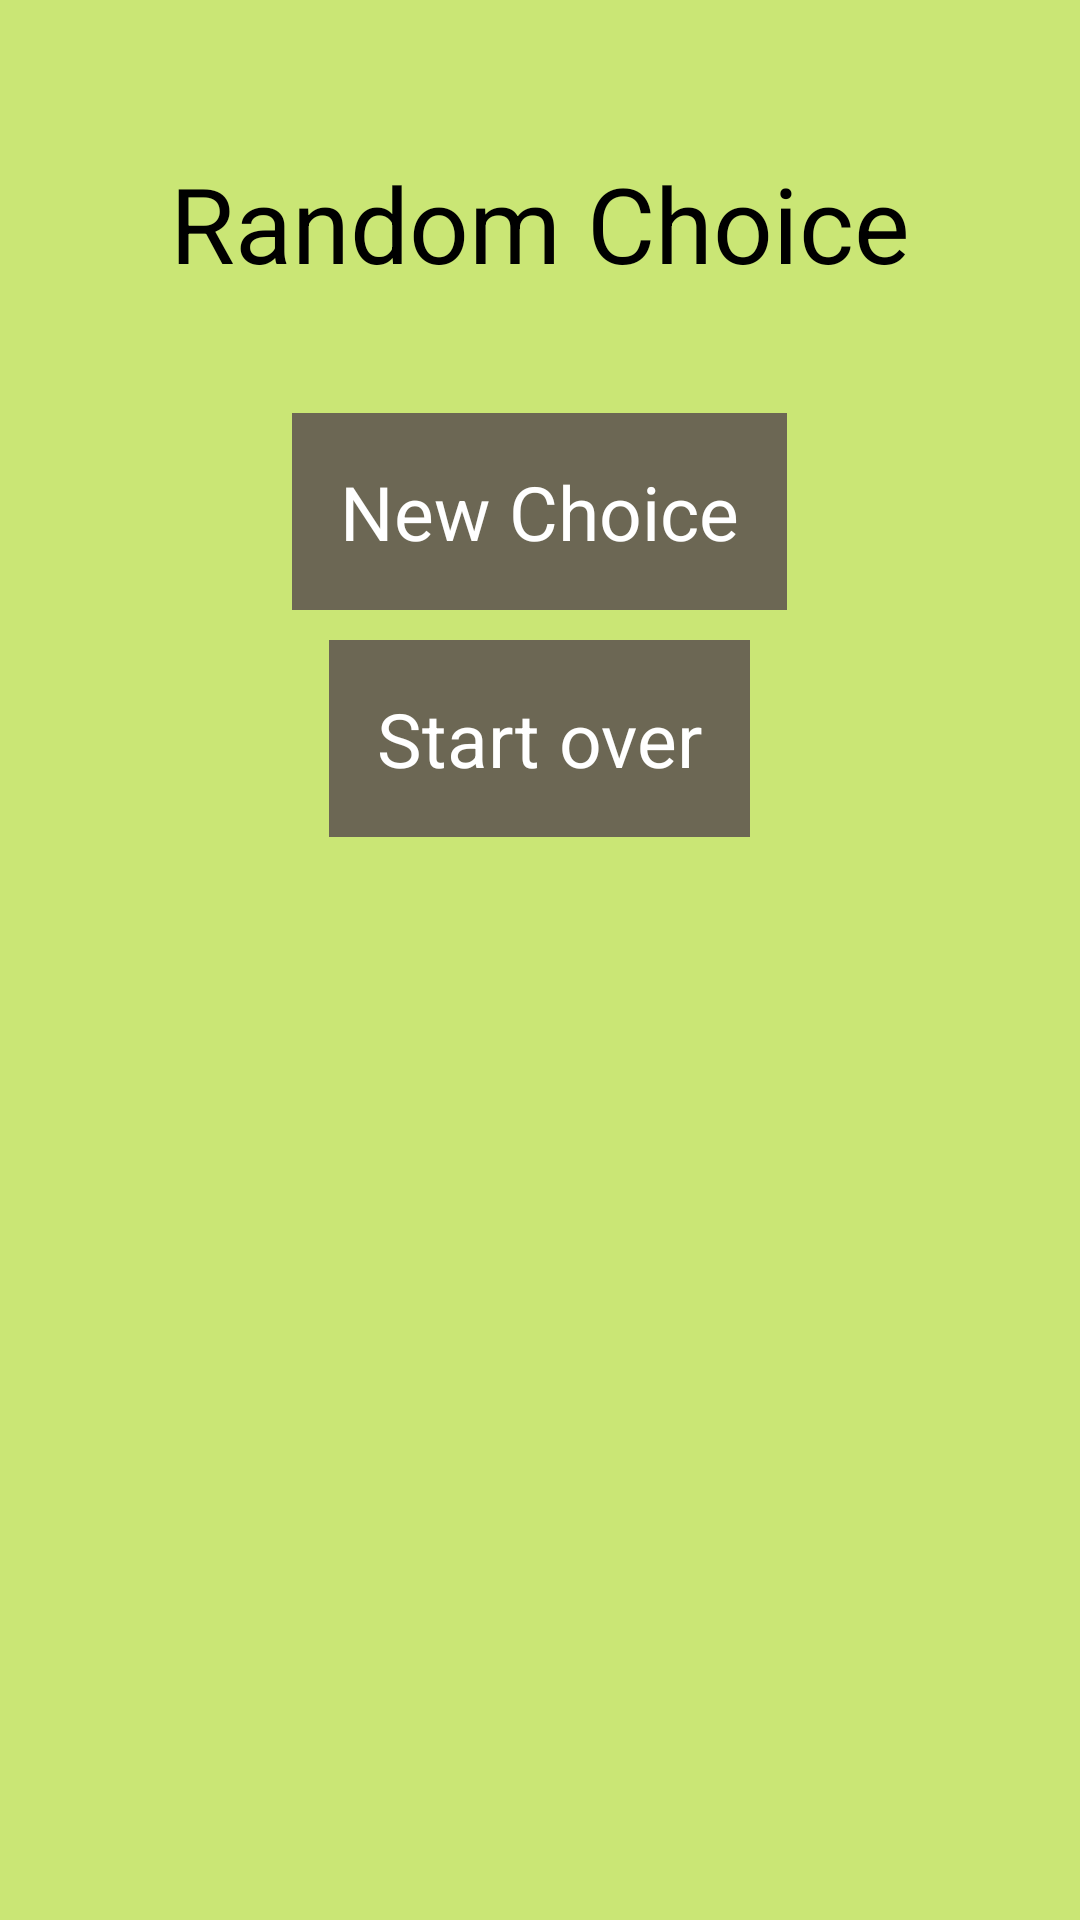

Layout XML and referenced resources for this Android screen:
<!-- AndroidManifest.xml: application theme theme_green -->
<!-- res/layout/activity_view_choice.xml -->
<LinearLayout xmlns:android="http://schemas.android.com/apk/res/android"
              xmlns:tools="http://schemas.android.com/tools"
              android:layout_width="match_parent"
              android:layout_height="match_parent"
              android:background="@color/background_main"
              android:orientation="vertical"
              android:paddingBottom="@dimen/activity_vertical_margin"
              android:paddingLeft="@dimen/activity_horizontal_margin"
              android:paddingRight="@dimen/activity_horizontal_margin"
              android:paddingTop="@dimen/activity_vertical_margin"
              tools:context="com.example.kyle.randomchoice.ViewChoiceActivity">

    <TextView
        android:id="@+id/tv_random_choice"
        android:layout_width="wrap_content"
        android:layout_height="wrap_content"
        android:layout_gravity="center"
        android:padding="@dimen/text_instructions_main"
        android:text="Random Choice"
        android:textColor="@color/instructions"
        android:textSize="@dimen/text_instructions_main"/>

    <TextView
        android:id="@+id/tv_new_choice"
        android:layout_width="wrap_content"
        android:layout_height="wrap_content"
        android:layout_gravity="center"
        android:layout_margin="@dimen/margin_input"
        android:background="@color/button_background"
        android:padding="@dimen/padding_button"
        android:text="@string/button_new_choice"
        android:textColor="@color/button_text"
        android:textSize="@dimen/text_button"/>

    <TextView
        android:id="@+id/tv_reset"
        android:layout_width="wrap_content"
        android:layout_height="wrap_content"
        android:layout_gravity="center"
        android:layout_margin="@dimen/margin_input"
        android:background="@color/button_background"
        android:padding="@dimen/padding_button"
        android:text="@string/button_start_over"
        android:textColor="@color/button_text"
        android:textSize="@dimen/text_button"/>

</LinearLayout>
<!-- resources referenced by this layout -->
<resources>
  <color name="background_main">#CAE675</color>
  <color name="button_background">#6C6754</color>
  <color name="button_text">#ffffff</color>
  <color name="instructions">#000000</color>
  <dimen name="activity_horizontal_margin">16dip</dimen>
  <dimen name="activity_vertical_margin">16dp</dimen>
  <dimen name="margin_input">5dip</dimen>
  <dimen name="padding_button">16dip</dimen>
  <dimen name="text_button">25sp</dimen>
  <dimen name="text_instructions_main">35sp</dimen>
  <string name="button_new_choice">New Choice</string>
  <string name="button_start_over">Start over</string>
  <style name="theme_green" parent="Theme.AppCompat.Light.DarkActionBar">
          <item name="android:background">"@color/background_main"</item>
  
      </style>
</resources>
